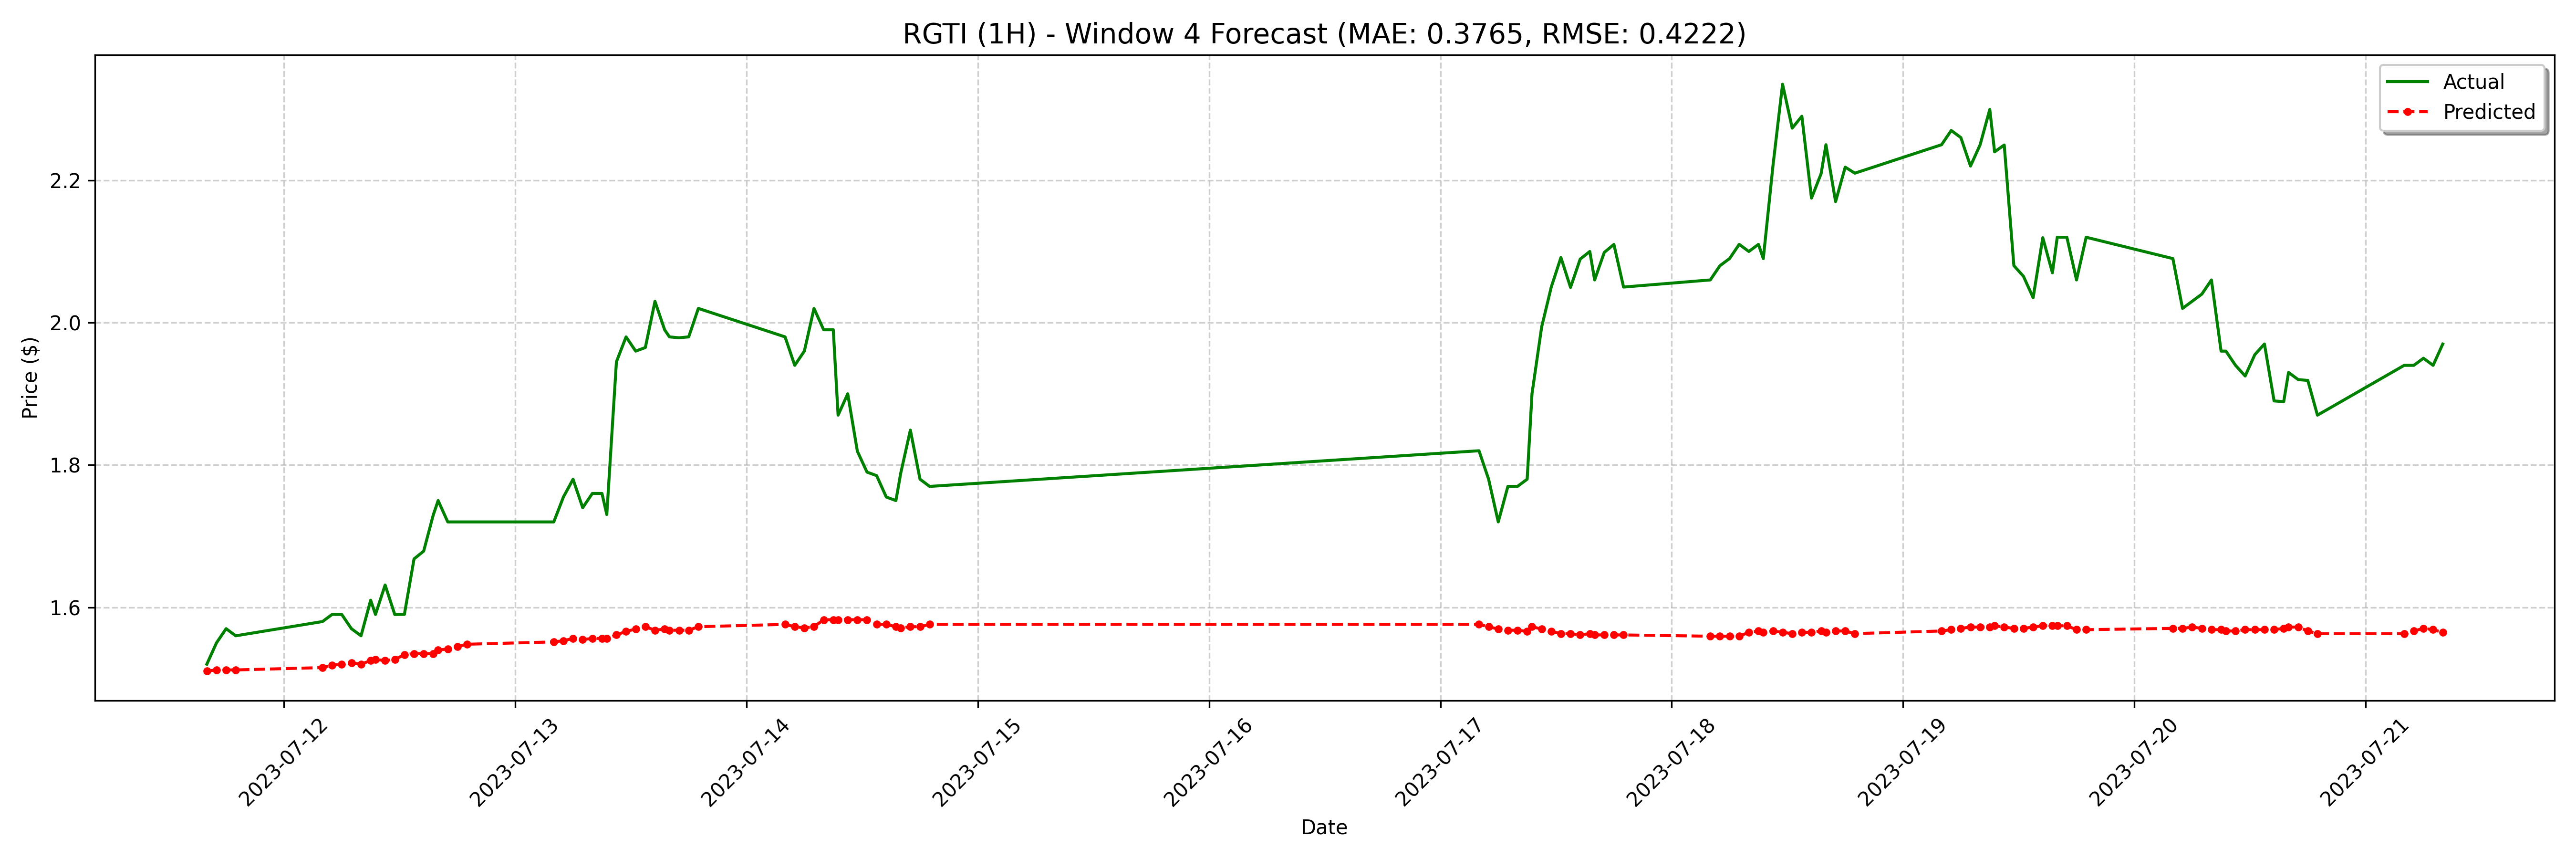

Values plotted in this chart, from the file beside it:
date, actual, forecast
2023-07-11 16:00:00-04:00, 1.52, 1.51
2023-07-11 17:00:00-04:00, 1.55, 1.512
2023-07-11 18:00:00-04:00, 1.57, 1.512
2023-07-11 19:00:00-04:00, 1.56, 1.512
2023-07-12 04:00:00-04:00, 1.58, 1.515
2023-07-12 05:00:00-04:00, 1.59, 1.519
2023-07-12 06:00:00-04:00, 1.59, 1.52
2023-07-12 07:00:00-04:00, 1.57, 1.522
2023-07-12 08:00:00-04:00, 1.56, 1.52
2023-07-12 09:00:00-04:00, 1.61, 1.525
2023-07-12 09:30:00-04:00, 1.59, 1.527
2023-07-12 10:30:00-04:00, 1.631, 1.525
2023-07-12 11:30:00-04:00, 1.59, 1.527
2023-07-12 12:30:00-04:00, 1.59, 1.533
2023-07-12 13:30:00-04:00, 1.668, 1.535
2023-07-12 14:30:00-04:00, 1.679, 1.535
2023-07-12 15:30:00-04:00, 1.73, 1.535
2023-07-12 16:00:00-04:00, 1.75, 1.54
2023-07-12 17:00:00-04:00, 1.72, 1.542
2023-07-12 18:00:00-04:00, 1.72, 1.545
2023-07-12 19:00:00-04:00, 1.72, 1.548
2023-07-13 04:00:00-04:00, 1.72, 1.551
2023-07-13 05:00:00-04:00, 1.755, 1.553
2023-07-13 06:00:00-04:00, 1.78, 1.556
2023-07-13 07:00:00-04:00, 1.74, 1.555
2023-07-13 08:00:00-04:00, 1.76, 1.556
2023-07-13 09:00:00-04:00, 1.76, 1.556
2023-07-13 09:30:00-04:00, 1.73, 1.556
2023-07-13 10:30:00-04:00, 1.945, 1.561
2023-07-13 11:30:00-04:00, 1.98, 1.566
2023-07-13 12:30:00-04:00, 1.96, 1.569
2023-07-13 13:30:00-04:00, 1.965, 1.573
2023-07-13 14:30:00-04:00, 2.03, 1.568
2023-07-13 15:30:00-04:00, 1.99, 1.569
2023-07-13 16:00:00-04:00, 1.98, 1.568
2023-07-13 17:00:00-04:00, 1.979, 1.568
2023-07-13 18:00:00-04:00, 1.98, 1.568
2023-07-13 19:00:00-04:00, 2.02, 1.573
2023-07-14 04:00:00-04:00, 1.98, 1.576
2023-07-14 05:00:00-04:00, 1.94, 1.573
2023-07-14 06:00:00-04:00, 1.96, 1.571
2023-07-14 07:00:00-04:00, 2.02, 1.573
2023-07-14 08:00:00-04:00, 1.99, 1.583
2023-07-14 09:00:00-04:00, 1.99, 1.583
2023-07-14 09:30:00-04:00, 1.87, 1.583
2023-07-14 10:30:00-04:00, 1.9, 1.583
2023-07-14 11:30:00-04:00, 1.819, 1.583
2023-07-14 12:30:00-04:00, 1.79, 1.583
2023-07-14 13:30:00-04:00, 1.785, 1.576
2023-07-14 14:30:00-04:00, 1.755, 1.576
2023-07-14 15:30:00-04:00, 1.75, 1.573
2023-07-14 16:00:00-04:00, 1.788, 1.571
2023-07-14 17:00:00-04:00, 1.849, 1.573
2023-07-14 18:00:00-04:00, 1.78, 1.573
2023-07-14 19:00:00-04:00, 1.77, 1.576
2023-07-17 04:00:00-04:00, 1.82, 1.576
2023-07-17 05:00:00-04:00, 1.78, 1.573
2023-07-17 06:00:00-04:00, 1.72, 1.569
2023-07-17 07:00:00-04:00, 1.77, 1.568
2023-07-17 08:00:00-04:00, 1.77, 1.568
... 68 more rows
